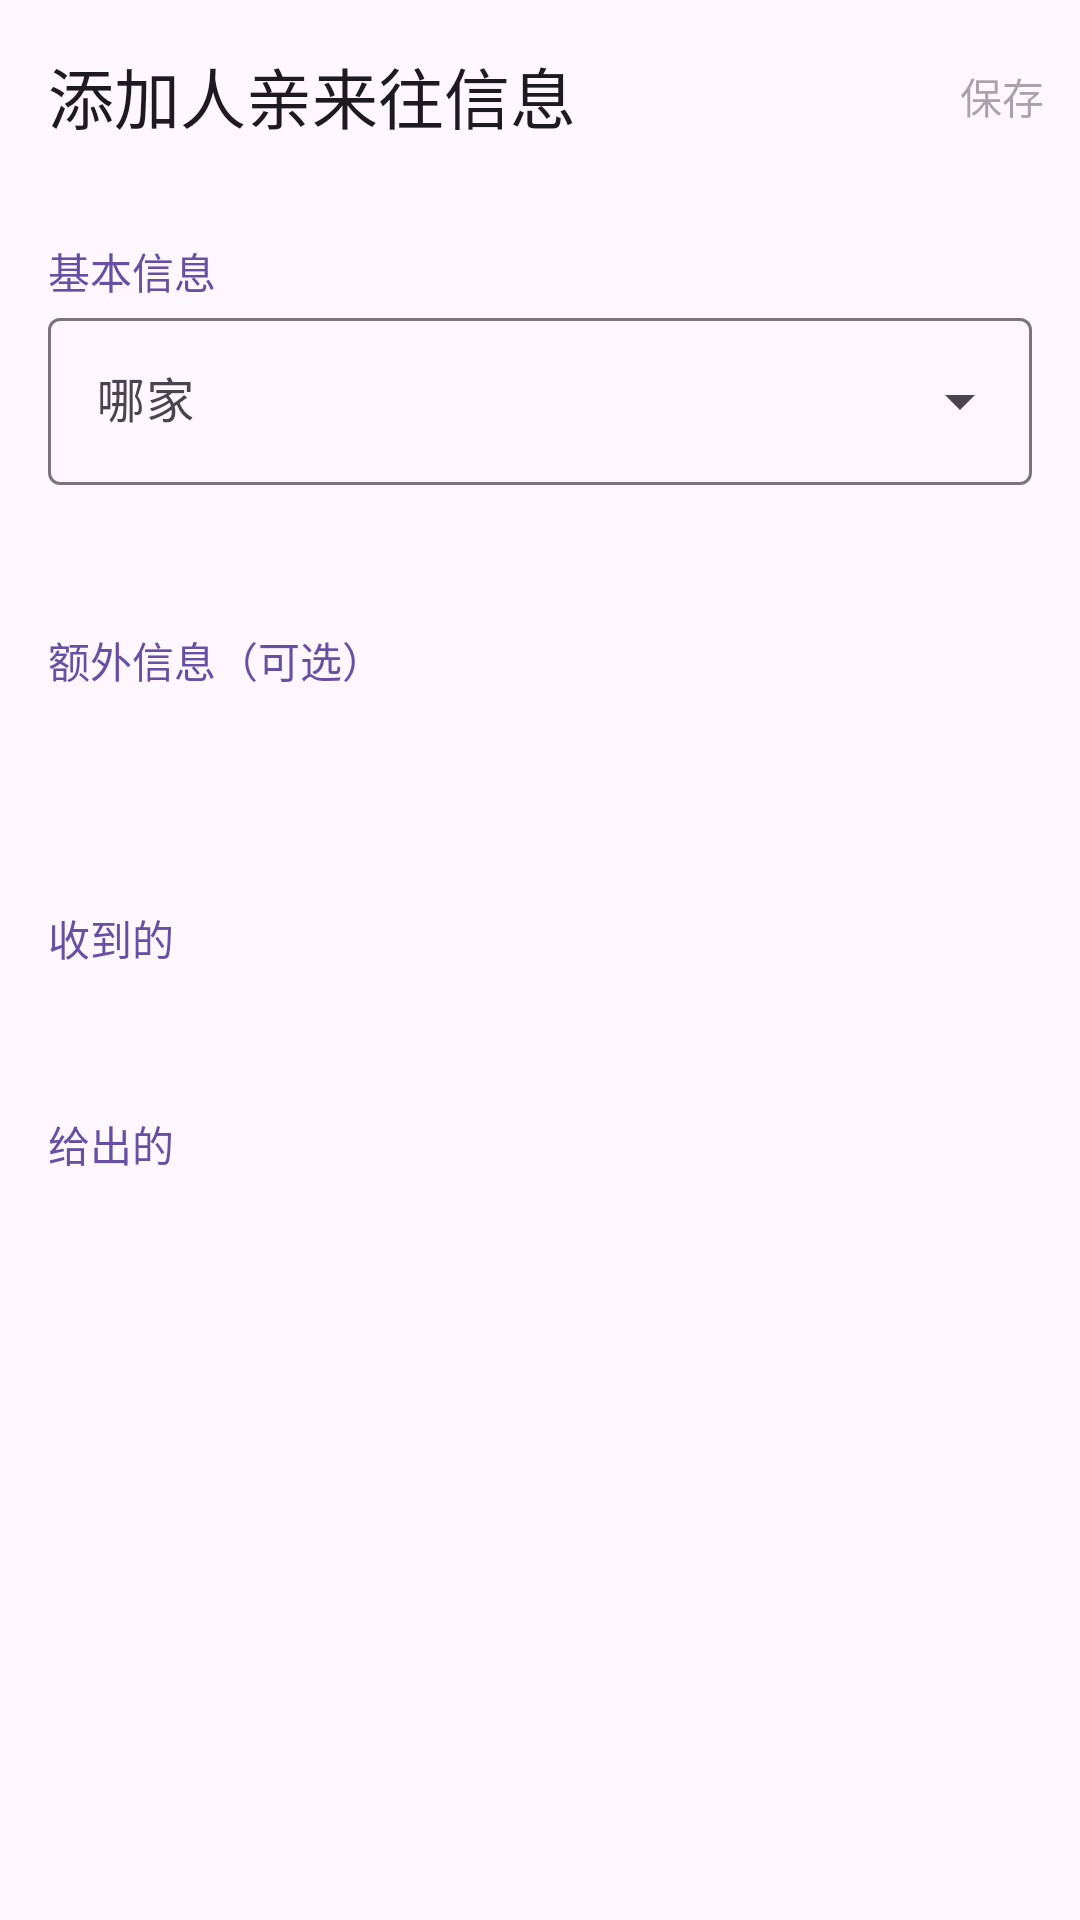

Write the Android layout XML for this screen, with the resource values it uses.
<!-- AndroidManifest.xml: application theme Theme.RelativesContactRecorder -->
<!-- res/layout/dialog_add_contact.xml -->
<?xml version="1.0" encoding="utf-8"?>
<androidx.coordinatorlayout.widget.CoordinatorLayout xmlns:android="http://schemas.android.com/apk/res/android"
    xmlns:app="http://schemas.android.com/apk/res-auto"
    android:layout_width="match_parent"
    android:layout_height="match_parent"
    android:fitsSystemWindows="true">

    <com.google.android.material.appbar.AppBarLayout
        android:layout_width="match_parent"
        android:layout_height="wrap_content"
        android:fitsSystemWindows="true"
        app:layout_constraintTop_toTopOf="parent">

        <com.google.android.material.appbar.MaterialToolbar
            android:id="@+id/topAppBar"
            android:layout_width="match_parent"
            android:layout_height="?attr/actionBarSize"
            app:menu="@menu/fragment_add_exchanges_menu"
            app:navigationIcon="@drawable/ic_close"
            app:navigationIconTint="?attr/colorControlNormal"
            app:title="@string/add_exchanges" />

    </com.google.android.material.appbar.AppBarLayout>

    <androidx.core.widget.NestedScrollView
        android:layout_width="match_parent"
        android:layout_height="wrap_content"
        android:layout_marginTop="?attr/actionBarSize"
        android:fillViewport="true">

        <androidx.appcompat.widget.LinearLayoutCompat
            android:layout_width="match_parent"
            android:layout_height="wrap_content"
            android:layout_margin="16dp"
            android:orientation="vertical">

            <androidx.appcompat.widget.AppCompatTextView
                android:layout_width="match_parent"
                android:layout_height="wrap_content"
                android:text="@string/base_information"
                android:textColor="?attr/colorPrimary" />

            <com.google.android.material.textfield.TextInputLayout
                style="@style/Widget.Material3.TextInputLayout.OutlinedBox.ExposedDropdownMenu"
                android:layout_width="match_parent"
                android:layout_height="wrap_content">

                <AutoCompleteTextView
                    android:id="@+id/name"
                    android:layout_width="match_parent"
                    android:layout_height="wrap_content"
                    android:hint="@string/name"
                    android:inputType="text"
                    android:textColor="?attr/colorPrimary" />

            </com.google.android.material.textfield.TextInputLayout>

            <androidx.appcompat.widget.AppCompatTextView
                android:layout_width="match_parent"
                android:layout_height="wrap_content"
                android:layout_marginTop="48dp"
                android:text="@string/additional_information"
                android:textColor="?attr/colorPrimary" />

            <androidx.recyclerview.widget.RecyclerView
                android:id="@+id/phone_list"
                android:layout_width="match_parent"
                android:layout_height="wrap_content" />

            <androidx.recyclerview.widget.RecyclerView
                android:id="@+id/email_list"
                android:layout_width="match_parent"
                android:layout_height="wrap_content"
                android:layout_marginTop="24dp" />

            <TextView
                android:layout_width="match_parent"
                android:layout_height="wrap_content"
                android:layout_marginTop="48dp"
                android:text="收到的"
                android:textColor="?attr/colorPrimary" />

            <androidx.recyclerview.widget.RecyclerView
                android:id="@+id/received_list"
                android:layout_width="match_parent"
                android:layout_height="wrap_content" />

            <TextView
                android:layout_width="match_parent"
                android:layout_height="wrap_content"
                android:layout_marginTop="48dp"
                android:text="给出的"
                android:textColor="?attr/colorPrimary" />

            <androidx.recyclerview.widget.RecyclerView
                android:id="@+id/gave_list"
                android:layout_width="match_parent"
                android:layout_height="wrap_content" />

        </androidx.appcompat.widget.LinearLayoutCompat>
    </androidx.core.widget.NestedScrollView>
</androidx.coordinatorlayout.widget.CoordinatorLayout>
<!-- resources referenced by this layout -->
<resources>
  <string name="add_exchanges">添加人亲来往信息</string>
  <string name="additional_information">额外信息（可选）</string>
  <string name="base_information">基本信息</string>
  <string name="name">哪家</string>
  <style name="Theme.RelativesContactRecorder" parent="Theme.Material3.Light.NoActionBar">
          <item name="android:statusBarColor">@android:color/transparent</item>
          <item name="android:navigationBarColor">@android:color/transparent</item>
          <item name="android:windowLightStatusBar">true</item>
      </style>
</resources>
